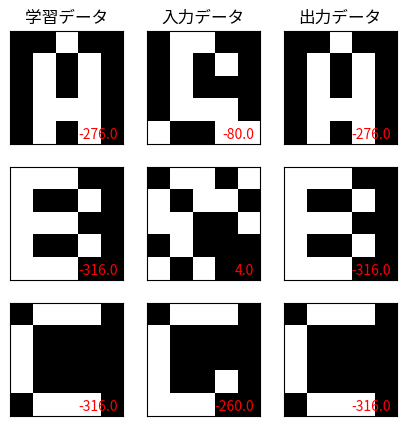

Python code for this plot:
import numpy as np

from matplotlib import pyplot as plt
import matplotlib.cm as cm

class HopfieldNetwork():
    # 初期化: 学習データから重み行列を作成
    def __init__(self, train_list):
        self.dim = len(train_list[0]) # 次元数(覚えさせる画像のピクセル数)
        self.W = np.zeros((self.dim, self.dim)) # 全部0のdim x dim次元配列を生成 重み行列
        # train_list = [d * 2 - 1 for d in train_list] # (-1, 1)に変換
        for t in train_list:
            self.W += np.outer(t, t)

        for i in range(self.dim): # V(i,i)要素は0にする
            self.W[i, i] = 0



    # 更新: 入力値のリストに対し、出力値のリストを返す
    def predict(self, data_list, loop=10):
        return [self._predict(data, loop=loop) for data in data_list]

    # 個々の入力値に対してユニットの値が収束するまで
    # => エネルギーが変化しなくなるまで更新を行う
    def _predict(self, data, loop=10):
        e = self.energy(data)
        for i in range(loop):
            # dataとWの内積を取ったあと,
            # dataの符号を取る [5, -5, 4] => [1, -1, 1]とする
            data = np.sign(self.W.dot(data))
            e_new = self.energy(data)
            if e == e_new: # 想起結果が変わらなければその時点で値を返す
                return data
            else: # エネルギーを再代入して再想起させる
                e = e_new
        return data # とりあえず10回回したらうまく行ってようが行ってまいが値を返す

    # ユニットの状態からネットワークのエネルギーを計算
    def energy(self, data):
        return - (1/2) * (data.dot(self.W).dot(data))


    def plot_weight(self):
        # 重み行列をヒートマップとしてプロット
        fig, ax = plt.subplots(figsize=(5, 3))
        heatmap = ax.pcolor(self.W, cmap=cm.coolwarm)
        cbar = plt.colorbar(heatmap)

        ax.set_xlim(0, self.dim)
        ax.set_ylim(0, self.dim)
        ax.invert_yaxis()
        ax.xaxis.tick_top()
        return fig, ax

    # dataを画像化(2次元化)してaxにプロット
    def plot_data(self, ax, data, with_energy=False):
        dim = int(np.sqrt(len(data)))
        # このサンプルで扱う画像は縦横同じ長さのもののみ
        assert dim * dim == len(data), "イメージが期待する大きさではありません"

        img = (data.reshape(dim, dim) + 1) / 2 # dim x dimの配列に変換したあと(-1,1)を(0,1)に変換
        # print(f"img:{img}")
        ax.imshow(img, cmap=cm.Greys_r)
        if with_energy:
            e = np.round(self.energy(data), 1) # 小数点第一位で四捨五入
            ax.text(0.95, 0.05, e, color="r", ha="right", transform=ax.transAxes)
        return ax


""" ユーティリティ関数 """

# 入力にノイズを付与
def get_corrupted_input(input, corruption_level):
    corrupted = np.copy(input)
    inv = np.random.binomial(n=1, p=corruption_level, size=len(input))

    for i,v in enumerate(input):
        if inv[i]:
            corrupted[i] = -1 * v
            #corrupted[i] = int(not(v)) 
    return corrupted

# 元データ、テストデータ、推測値を描画
def plot(hn, data, test, predicted, figsize=(5,7)):
    fig, axes = plt.subplots(len(data), 3, figsize=figsize)
    for i, axrow in enumerate(axes):
        if i == 0:
            axrow[0].set_title("学習データ")
            axrow[1].set_title("入力データ")
            axrow[2].set_title("出力データ")

        hn.plot_data(axrow[0], data[i], with_energy=True)
        hn.plot_data(axrow[1], test[i], with_energy=True)
        hn.plot_data(axrow[2], predicted[i], with_energy=True)

        for ax in axrow:
            ax.xaxis.set_visible(False)
            ax.yaxis.set_visible(False)

    return fig, axes

# Main関数
def main():
    print("Main Start")

    np.random.seed(1)
    data = [np.array([0, 0, 1, 0, 0, 0, 1, 0, 1, 0, 0, 1, 0, 1, 0,
                  0, 1, 1, 1, 0, 0, 1, 0, 1, 0]),
        np.array([1, 1, 1, 0, 0, 1, 0, 0, 1, 0, 1, 1, 1, 0, 0,
                  1, 0, 0, 1, 0, 1, 1, 1, 0, 0]),
        np.array([0, 1, 1, 1, 0, 1, 0, 0, 0, 0, 1, 0, 0, 0, 0,
                  1, 0, 0, 0, 0, 0, 1, 1, 1, 0]),
        #np.array([1,1,1,1,0, 1,0,0,0,0, 1,1,1,1,0, 
        #        1,0,0,0,0, 1,1,1,1,0]),
        ]

    data = [d * 2 - 1 for d in data] # (-1, 1)に変換

    # Hopfield Network インスタンスの作成 と Wの学習 
    hn = HopfieldNetwork(data)

    # 画像に30%のノイズを付与し、テストデータとする
    test = [get_corrupted_input(d, 0.30) for d in data]
    #print(f"test_data:{test}")
    # HopField Networkからの出力
    predicted = hn.predict(test)

    fig, axes = plot(hn, data, test, predicted, figsize=(5, 5))
    # hn.plot_weight()
    plt.show()

if __name__=="__main__":
    main()

